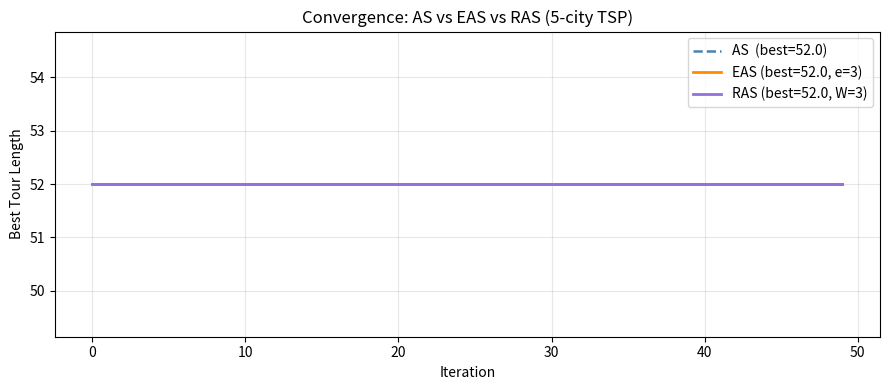
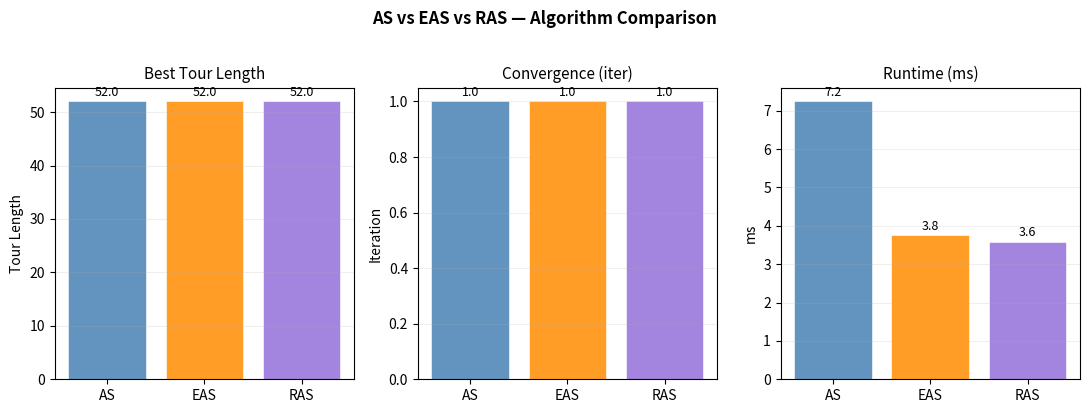

Reproduce these figures in Python, in order.
"""
compare_all.py — AS vs EAS vs RAS on 5-city TSP
================================================
Runs all three algorithms and produces:
  1. Convergence plot (all 3 on same axes)
  2. Bar chart comparing best tour, convergence iter, runtime
  3. Printed summary table
"""

import time
import numpy as np
import matplotlib.pyplot as plt
import matplotlib.gridspec as gridspec

# ── Shared problem data ────────────────────────────────────────
D = np.array([
    [ 0, 10, 12, 11, 14],
    [10,  0, 13, 15,  8],
    [12, 13,  0,  9, 14],
    [11, 15,  9,  0, 16],
    [14,  8, 14, 16,  0]
], dtype=float)

NUM_CITIES = 5
NUM_ANTS   = 5
NUM_ITER   = 50
ALPHA      = 1.0
BETA       = 2.0
RHO        = 0.5
Q          = 1.0
E          = 3      # EAS elitist weight
W          = 3      # RAS top-w ants


# ── Core functions (shared) ────────────────────────────────────
def tour_length(tour):
    return sum(D[tour[i], tour[(i+1)%NUM_CITIES]] for i in range(NUM_CITIES))

def build_tour(pheromone):
    with np.errstate(divide='ignore'):
        eta = np.where(D==0, 0.0, 1.0/D)
    start   = np.random.randint(NUM_CITIES)
    visited = [start]
    unvis   = set(range(NUM_CITIES)) - {start}
    while unvis:
        i     = visited[-1]
        cands = list(unvis)
        w     = [(pheromone[i,j]**ALPHA)*(eta[i,j]**BETA) for j in cands]
        tot   = sum(w)
        probs = [x/tot for x in w]
        r, cum, ch = np.random.random(), 0.0, cands[-1]
        for c,p in zip(cands,probs):
            cum+=p
            if r<=cum: ch=c; break
        visited.append(ch); unvis.remove(ch)
    return visited

def dep(ph, tour, length, weight=1.0):
    d = weight*Q/length
    for k in range(NUM_CITIES):
        i,j = tour[k], tour[(k+1)%NUM_CITIES]
        ph[i,j]+=d; ph[j,i]+=d
    return ph


# ── Algorithm runners ──────────────────────────────────────────
def run_as():
    ph = np.ones((NUM_CITIES,NUM_CITIES))
    best_tour, best_len = None, float('inf')
    hist = []
    t0 = time.time()
    for _ in range(NUM_ITER):
        tours = [(t:=build_tour(ph), tour_length(t)) for _ in range(NUM_ANTS)]
        ph *= (1-RHO)
        for tour,l in tours:
            ph = dep(ph,tour,l)
            if l<best_len: best_len=l; best_tour=tour[:]
        hist.append(best_len)
    return best_tour, best_len, hist, (time.time()-t0)*1000


def run_eas():
    ph = np.ones((NUM_CITIES,NUM_CITIES))
    best_tour, best_len = None, float('inf')
    hist = []
    t0 = time.time()
    for _ in range(NUM_ITER):
        tours = [(t:=build_tour(ph), tour_length(t)) for _ in range(NUM_ANTS)]
        for tour,l in tours:
            if l<best_len: best_len=l; best_tour=tour[:]
        ph *= (1-RHO)
        for tour,l in tours:
            ph = dep(ph,tour,l,1.0)           # normal AS deposit
        ph = dep(ph,best_tour,best_len,E)     # ELITIST extra deposit
        hist.append(best_len)
    return best_tour, best_len, hist, (time.time()-t0)*1000


def run_ras():
    ph = np.ones((NUM_CITIES,NUM_CITIES))
    best_tour, best_len = None, float('inf')
    hist = []
    t0 = time.time()
    for _ in range(NUM_ITER):
        tours = [(t:=build_tour(ph), tour_length(t)) for _ in range(NUM_ANTS)]
        for tour,l in tours:
            if l<best_len: best_len=l; best_tour=tour[:]
        ranked = sorted(tours, key=lambda x:x[1])
        ph *= (1-RHO)
        for rank,(tour,l) in enumerate(ranked[:W-1], start=1):
            ph = dep(ph,tour,l, W-rank)       # rank-weighted deposit
        ph = dep(ph,best_tour,best_len, W)    # best-so-far with weight W
        hist.append(best_len)
    return best_tour, best_len, hist, (time.time()-t0)*1000


# ── Run all ────────────────────────────────────────────────────
print("Running AS  ..."); as_tour,  as_len,  as_hist,  as_time  = run_as()
print("Running EAS ..."); eas_tour, eas_len, eas_hist, eas_time = run_eas()
print("Running RAS ..."); ras_tour, ras_len, ras_hist, ras_time = run_ras()

as_conv  = next((i+1 for i,v in enumerate(as_hist)  if v==as_len),  NUM_ITER)
eas_conv = next((i+1 for i,v in enumerate(eas_hist) if v==eas_len), NUM_ITER)
ras_conv = next((i+1 for i,v in enumerate(ras_hist) if v==ras_len), NUM_ITER)


# ── Summary table ──────────────────────────────────────────────
print("\n" + "═"*62)
print(f"  {'Metric':<26} {'AS':>10} {'EAS':>10} {'RAS':>10}")
print("═"*62)
print(f"  {'Best tour length':<26} {as_len:>10.2f} {eas_len:>10.2f} {ras_len:>10.2f}")
print(f"  {'Convergence (iter)':<26} {as_conv:>10} {eas_conv:>10} {ras_conv:>10}")
print(f"  {'Runtime (ms)':<26} {as_time:>10.2f} {eas_time:>10.2f} {ras_time:>10.2f}")
print(f"  {'Pheromone updaters':<26} {'All ants':>10} {'All+elite':>10} {'Top-W+bs':>10}")
print(f"  {'Extra bias':<26} {'None':>10} {f'e={E} (bs)':>10} {f'W={W} rank':>10}")
print("═"*62)
print(f"\n  Best tours:")
print(f"    AS  : {as_tour}  (length {as_len})")
print(f"    EAS : {eas_tour}  (length {eas_len})")
print(f"    RAS : {ras_tour}  (length {ras_len})")


# ── Figure 1 — Convergence ─────────────────────────────────────
fig1, ax = plt.subplots(figsize=(9, 4))
ax.plot(as_hist,  color='steelblue',   linewidth=1.8, linestyle='--', label=f'AS  (best={as_len})')
ax.plot(eas_hist, color='darkorange',  linewidth=2.0, label=f'EAS (best={eas_len}, e={E})')
ax.plot(ras_hist, color='mediumpurple',linewidth=2.0, label=f'RAS (best={ras_len}, W={W})')
ax.set_xlabel("Iteration"); ax.set_ylabel("Best Tour Length")
ax.set_title("Convergence: AS vs EAS vs RAS (5-city TSP)")
ax.legend(); ax.grid(True, alpha=0.3)
plt.tight_layout()
plt.savefig("convergence_all.png", dpi=150)
print("\n[Saved] convergence_all.png")
plt.show()


# ── Figure 2 — Bar chart summary ──────────────────────────────
fig2, axes = plt.subplots(1, 3, figsize=(11, 4))
algos  = ['AS', 'EAS', 'RAS']
colors = ['steelblue', 'darkorange', 'mediumpurple']

for ax, (vals, title, ylabel) in zip(axes, [
    ([as_len,  eas_len,  ras_len],  'Best Tour Length',    'Tour Length'),
    ([as_conv, eas_conv, ras_conv], 'Convergence (iter)',  'Iteration'),
    ([as_time, eas_time, ras_time], 'Runtime (ms)',        'ms'),
]):
    bars = ax.bar(algos, vals, color=colors, alpha=0.85, edgecolor='white', linewidth=0.5)
    ax.set_title(title, fontsize=11); ax.set_ylabel(ylabel)
    ax.grid(True, alpha=0.2, axis='y')
    for bar, val in zip(bars, vals):
        ax.text(bar.get_x()+bar.get_width()/2, bar.get_height()+0.01*max(vals),
                f'{val:.1f}', ha='center', va='bottom', fontsize=9)

plt.suptitle("AS vs EAS vs RAS — Algorithm Comparison", fontsize=12, fontweight='bold', y=1.02)
plt.tight_layout()
plt.savefig("comparison_all.png", dpi=150, bbox_inches='tight')
print("[Saved] comparison_all.png")
plt.show()


# ── Complexity summary (printed) ───────────────────────────────
print("\n── Time Complexity per Iteration ──────────────────────────")
print(f"  AS  : O(m·n²)              — m ants build tours, all deposit")
print(f"  EAS : O(m·n²) + O(n)       — same as AS + 1 extra bs deposit")
print(f"  RAS : O(m·n²) + O(m·log m) — same as AS + sort + W deposits")
print(f"\n  In practice on n=5, m=5: negligible difference in runtime.")
print(f"  On larger n: RAS sort cost O(m log m) is still minor vs O(m·n²).")
